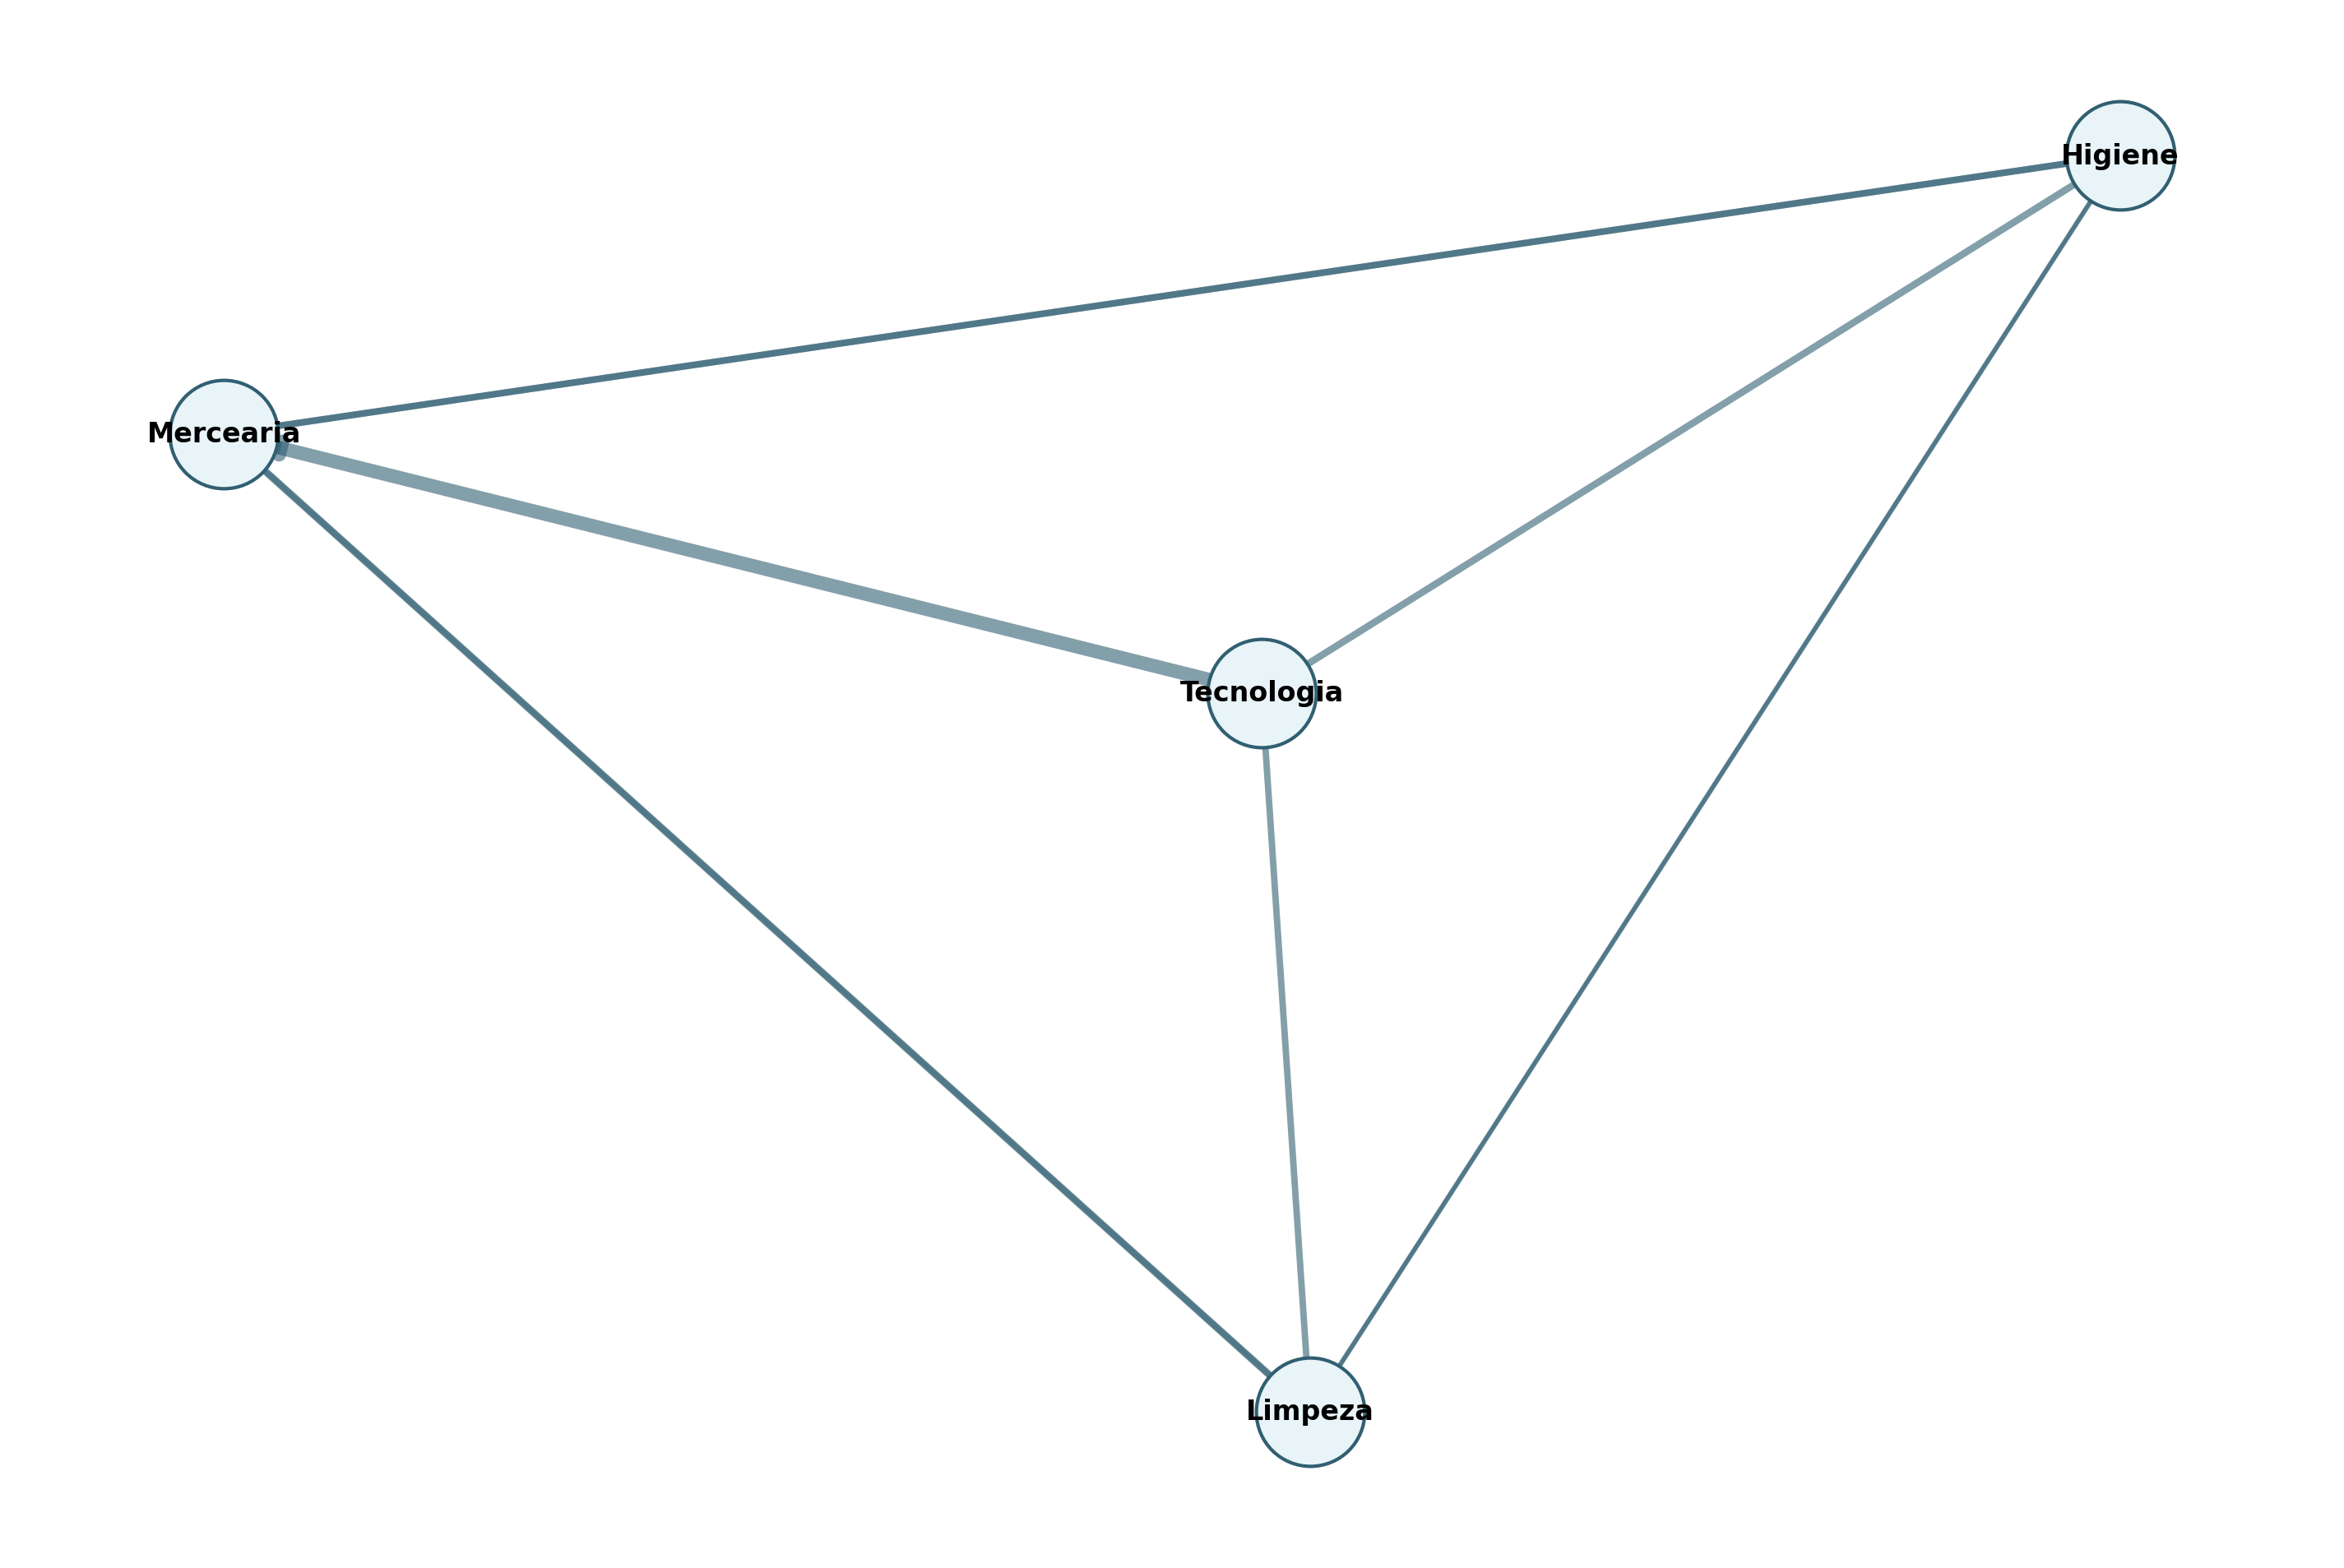

The file beside this chart, header and first rows:
From, To, Weight, Level
Tecnologia, Mercearia, 75, 1
Tecnologia, Higiene, 26, 1
Tecnologia, Limpeza, 22, 1
Mercearia, Higiene, 23, 2
Mercearia, Limpeza, 18, 2
Higiene, Mercearia, 23, 2
Higiene, Limpeza, 11, 2
Limpeza, Mercearia, 29, 2
Limpeza, Higiene, 4, 2
Higiene, Limpeza, 11, 3
Limpeza, Higiene, 4, 3
Mercearia, Limpeza, 18, 3
Limpeza, Mercearia, 29, 3
Mercearia, Higiene, 23, 3
Higiene, Mercearia, 23, 3
